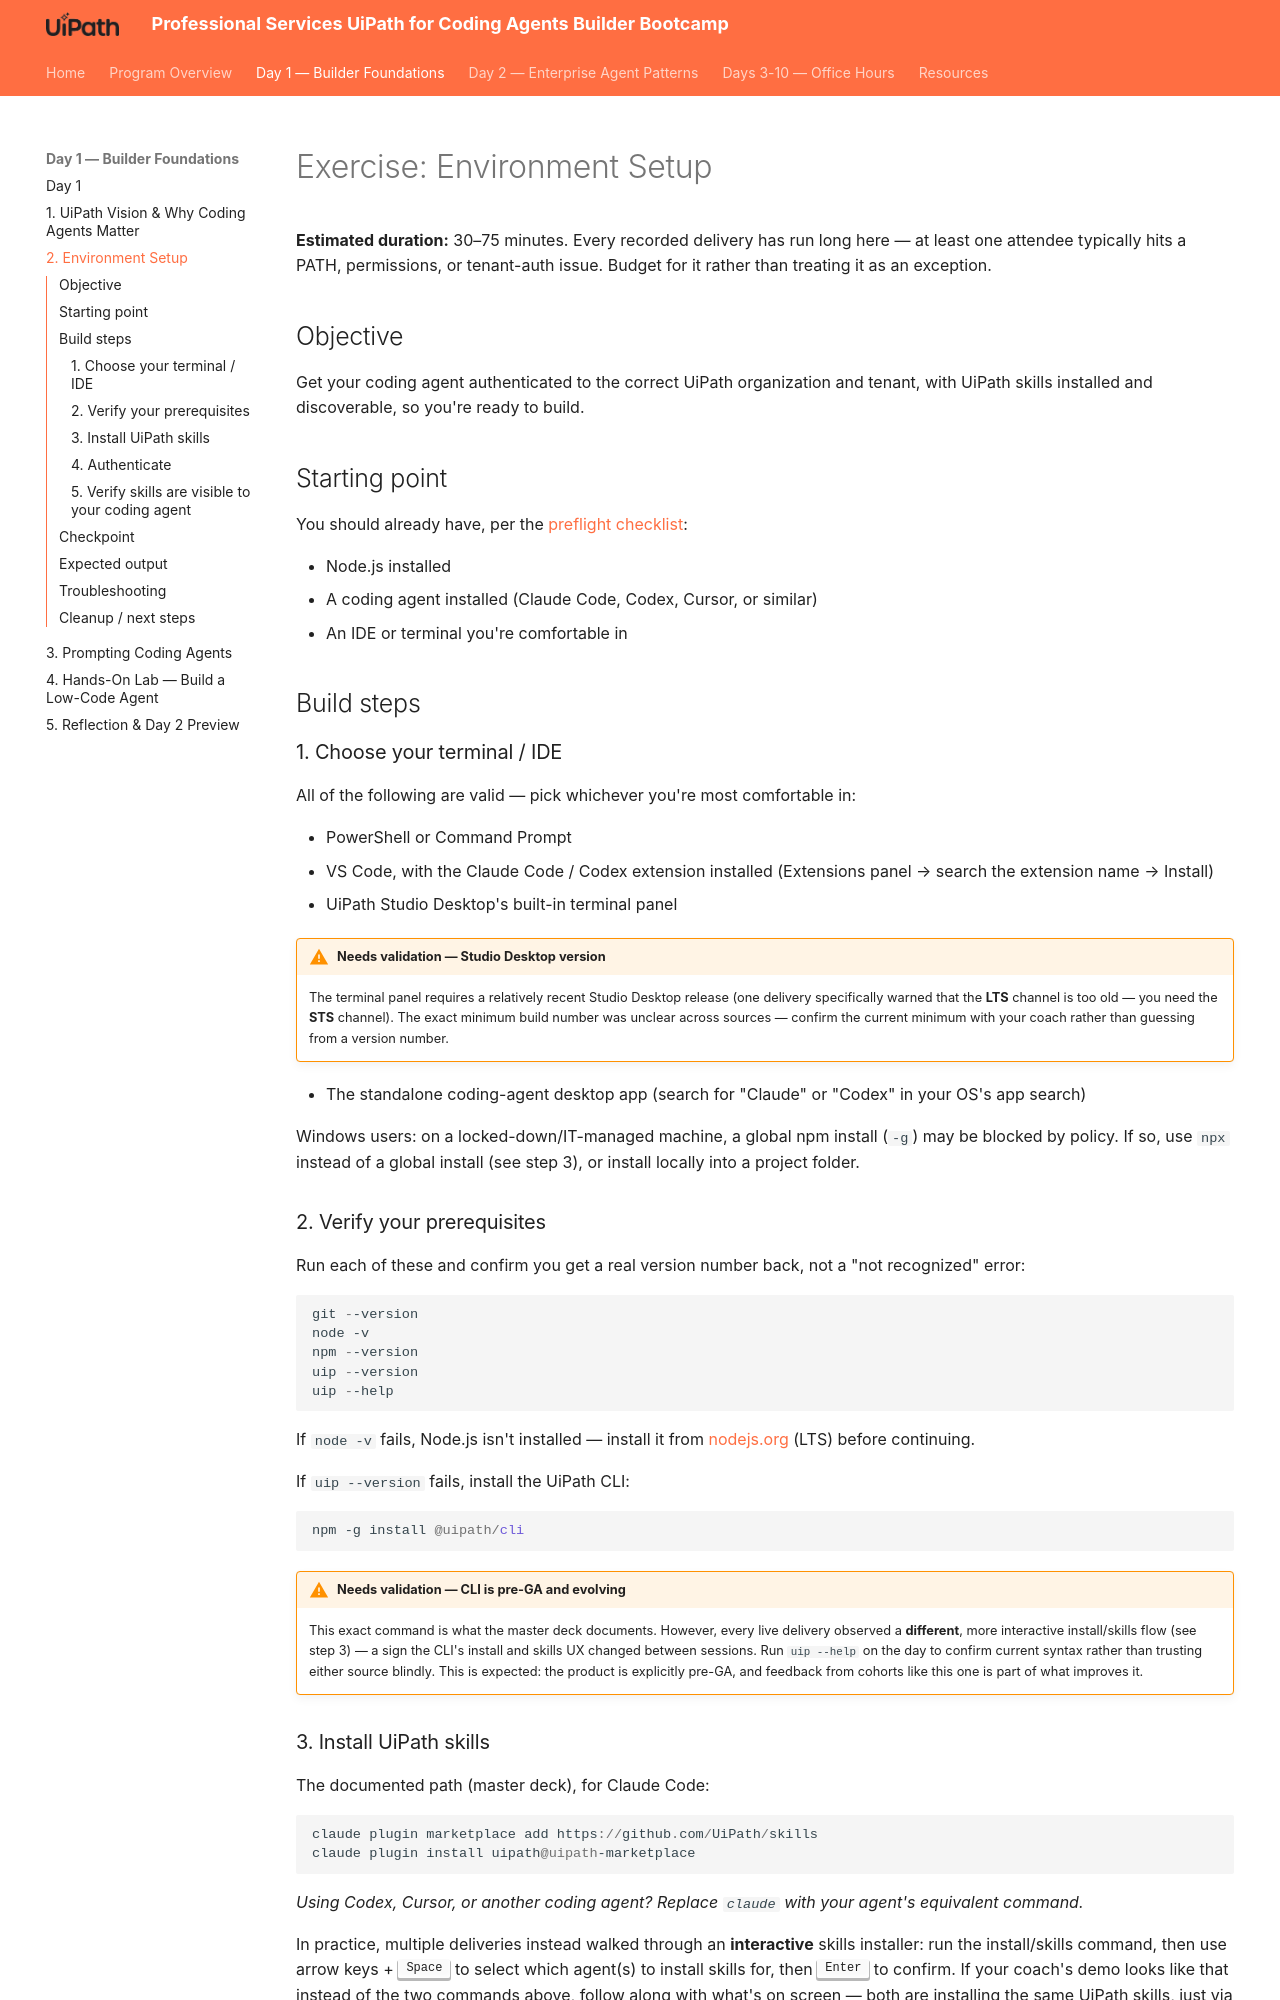

repository: shirley-hastier/ps-uipath-coding-agents-bootcamp · page: day-1/2-environment-setup/index.html · generator: mkdocs

# Exercise: Environment Setup

**Estimated duration:** 30–75 minutes. Every recorded delivery has run long
here — at least one attendee typically hits a PATH, permissions, or
tenant-auth issue. Budget for it rather than treating it as an exception.

## Objective

Get your coding agent authenticated to the correct UiPath organization and
tenant, with UiPath skills installed and discoverable, so you're ready to
build.

## Starting point

You should already have, per the [preflight checklist](index.md#preflight-checklist-coach-confirm-before-day-1-starts):

- Node.js installed
- A coding agent installed (Claude Code, Codex, Cursor, or similar)
- An IDE or terminal you're comfortable in

## Build steps

### 1. Choose your terminal / IDE

All of the following are valid — pick whichever you're most comfortable in:

- PowerShell or Command Prompt
- VS Code, with the Claude Code / Codex extension installed (Extensions
  panel → search the extension name → Install)
- UiPath Studio Desktop's built-in terminal panel

!!! warning "Needs validation — Studio Desktop version"
    The terminal panel requires a relatively recent Studio Desktop release
    (one delivery specifically warned that the **LTS** channel is too old —
    you need the **STS** channel). The exact minimum build number was
    unclear across sources — confirm the current minimum with your coach
    rather than guessing from a version number.
- The standalone coding-agent desktop app (search for "Claude" or "Codex"
  in your OS's app search)

Windows users: on a locked-down/IT-managed machine, a global npm install
(`-g`) may be blocked by policy. If so, use `npx` instead of a global
install (see step 3), or install locally into a project folder.

### 2. Verify your prerequisites

Run each of these and confirm you get a real version number back, not a
"not recognized" error:

```powershell
git --version
node -v
npm --version
uip --version
uip --help
```

If `node -v` fails, Node.js isn't installed — install it from
[nodejs.org](https://nodejs.org) (LTS) before continuing.

If `uip --version` fails, install the UiPath CLI:

```powershell
npm -g install @uipath/cli
```

!!! warning "Needs validation — CLI is pre-GA and evolving"
    This exact command is what the master deck documents. However, every
    live delivery observed a **different**, more interactive install/skills
    flow (see step 3) — a sign the CLI's install and skills UX changed
    between sessions. Run `uip --help` on the day to confirm current syntax
    rather than trusting either source blindly. This is expected: the
    product is explicitly pre-GA, and feedback from cohorts like this one is
    part of what improves it.
